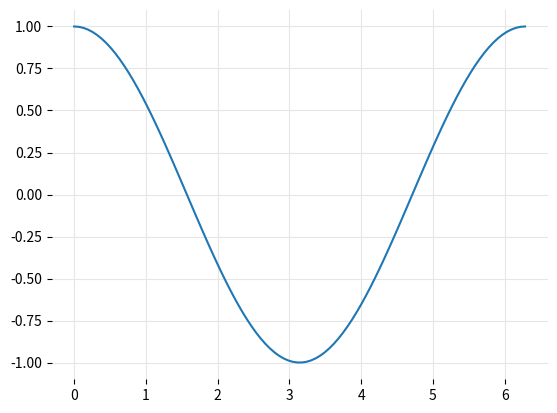

Reproduce this figure in Python.
import matplotlib.pyplot as plt
import numpy as np


def adjust_spines(ax, visible_spines):
    ax.label_outer(remove_inner_ticks=True)
    ax.grid(color='0.9')

    for loc, spine in ax.spines.items():
        if loc in visible_spines:
            spine.set_position(('outward', 10))  
        else:
            spine.set_visible(False)


x = np.linspace(0, 2 * np.pi, 100)

fig, ax = plt.subplots()
ax.plot(x, np.cos(x))
adjust_spines(ax, [])

plt.show()
